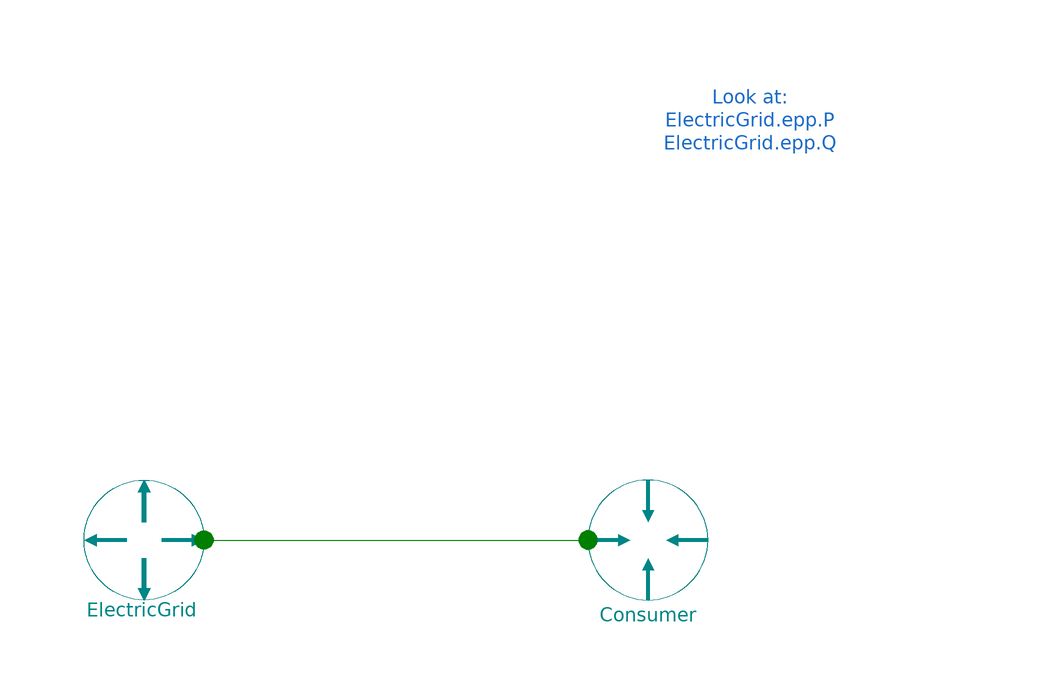

The Modelica model whose source follows is shown above as a component diagram (icons at their Placement, wires along their Line points).

model TestElectricBoundaries_L2 "Minimal example for electric boundaries with interface L2"


//________________________________________________________________________________//
// Component of the TransiEnt Library, version: 2.0.1                             //
//                                                                                //
// Licensed by Hamburg University of Technology under the 3-BSD-clause.           //
// Copyright 2021, Hamburg University of Technology.                              //
//________________________________________________________________________________//
//                                                                                //
// TransiEnt.EE, ResiliEntEE, IntegraNet and IntegraNet II are research projects  //
// supported by the German Federal Ministry of Economics and Energy               //
// (FKZ 03ET4003, 03ET4048, 0324027 and 03EI1008).                                //
// The TransiEnt Library research team consists of the following project partners://
// Institute of Engineering Thermodynamics (Hamburg University of Technology),    //
// Institute of Energy Systems (Hamburg University of Technology),                //
// Institute of Electrical Power and Energy Technology                            //
// (Hamburg University of Technology)                                             //
// Fraunhofer Institute for Environmental, Safety, and Energy Technology UMSICHT, //
// Gas- und Wärme-Institut Essen						  //
// and                                                                            //
// XRG Simulation GmbH (Hamburg, Germany).                                        //
//________________________________________________________________________________//




  extends TransiEnt.Basics.Icons.Checkmodel;

  ApparentPower.ApparentPower Consumer(
    useInputConnectorP=false,
    P_el_set_const=3e3,
    useInputConnectorQ=false,
    cosphi_boundary=0.8) annotation (Placement(transformation(extent={{28,-10},{48,10}})));
  ApparentPower.FrequencyVoltage ElectricGrid(
    Use_input_connector_f=false,
    Use_input_connector_v=false,
    v_boundary=400) annotation (Placement(transformation(extent={{-36,-10},{-56,10}})));
equation
  connect(ElectricGrid.epp, Consumer.epp) annotation (Line(points={{-36,0},{-2.95,0},{28,0}},              color={0,127,0}));
  annotation (Diagram(coordinateSystem(preserveAspectRatio=false, extent={{-100,-100},{100,100}}), graphics={Text(
          extent={{18,76},{92,64}},
          lineColor={28,108,200},
          textString="Look at:
ElectricGrid.epp.P
ElectricGrid.epp.Q")}), Documentation(info="<html>
<h4><span style=\"color: #008000\">1. Purpose of model</span></h4>
<p>Test environment for electric boundaries with the interface L2 </p>
<h4><span style=\"color: #008000\">2. Level of detail, physical effects considered, and physical insight</span></h4>
<p>(Purely technical component without physical modeling.)</p>
<h4><span style=\"color: #008000\">3. Limits of validity </span></h4>
<p>(Purely technical component without physical modeling.)</p>
<h4><span style=\"color: #008000\">4.Interfaces</span></h4>
<p>(no remarks)</p>
<h4><span style=\"color: #008000\">5. Nomenclature</span></h4>
<p>(no elements)</p>
<h4><span style=\"color: #008000\">6. Governing Equations</span></h4>
<p>(no equations)</p>
<h4><span style=\"color: #008000\">7. Remarks for Usage</span></h4>
<p>(no remarks)</p>
<h4><span style=\"color: #008000\">8. Validation</span></h4>
<p>(no validation or testing necessary)</p>
<h4><span style=\"color: #008000\">9. References</span></h4>
<p>(no remarks)</p>
<h4><span style=\"color: #008000\">10. Version History</span></h4>
</html>"));
end TestElectricBoundaries_L2;